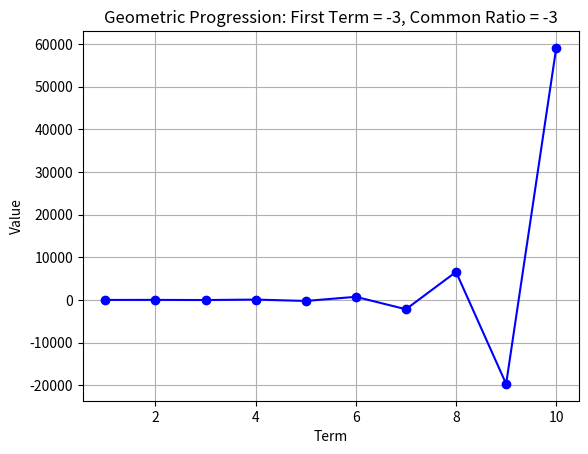

This chart was generated by the following Python code:
import matplotlib.pyplot as plt

def geometric_progression(n, first_term, common_ratio):
    terms = [first_term * (common_ratio ** i) for i in range(n)]
    return terms

# Parameters
n_terms = 10  # Number of terms in the progression
first_term = -3
common_ratio = -3

# Generate terms
terms = geometric_progression(n_terms, first_term, common_ratio)

# Plotting
plt.plot(range(1, n_terms + 1), terms, marker='o', linestyle='-', color='b')
plt.title('Geometric Progression: First Term = -3, Common Ratio = -3')
plt.xlabel('Term')
plt.ylabel('Value')
plt.grid(True)
plt.show()

